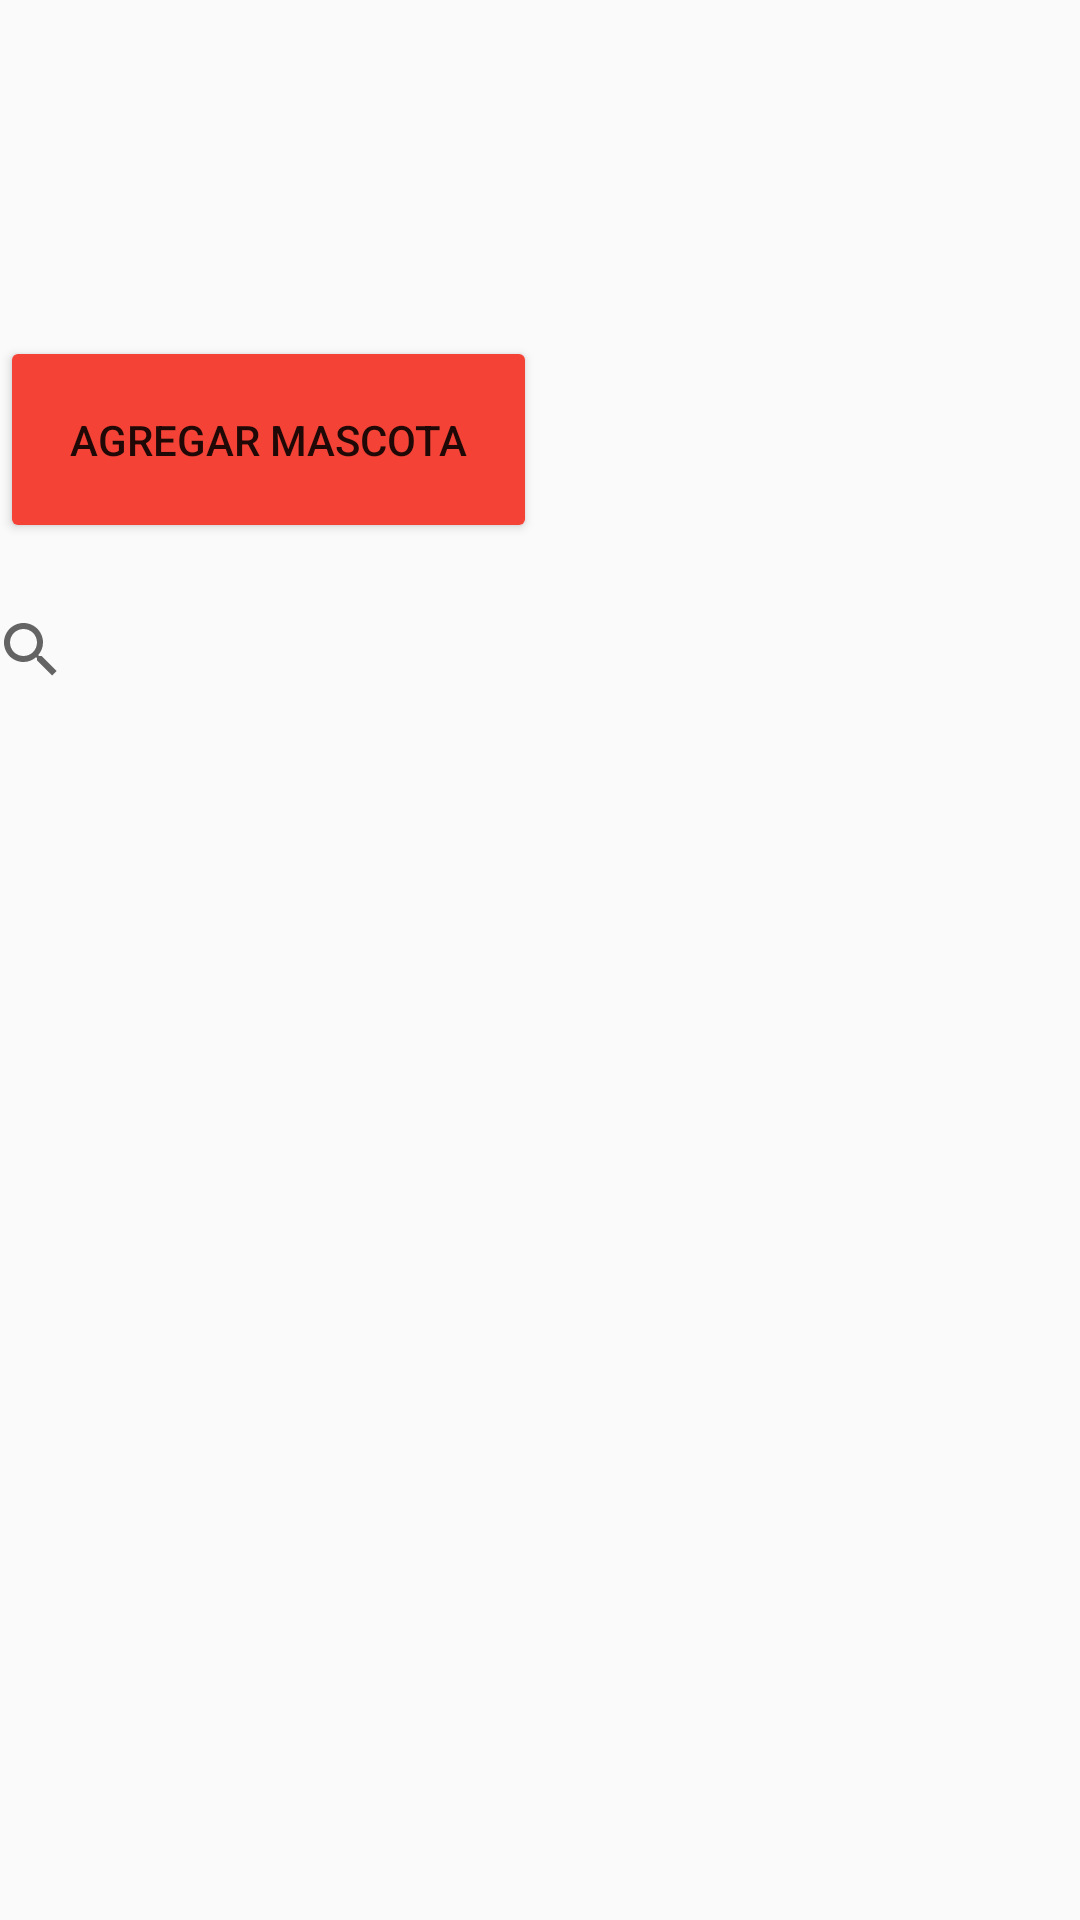

The Android layout XML behind this screen, and the referenced resources:
<!-- AndroidManifest.xml: application theme Theme.Prueba_parcial -->
<!-- res/layout/menu.xml -->
<?xml version="1.0" encoding="utf-8"?>
<LinearLayout xmlns:android="http://schemas.android.com/apk/res/android"
    xmlns:app="http://schemas.android.com/apk/res-auto"
    xmlns:tools="http://schemas.android.com/tools"
    android:layout_width="match_parent"
    android:layout_height="match_parent">

    <androidx.constraintlayout.widget.ConstraintLayout
        android:id="@+id/main"
        android:layout_width="match_parent"
        android:layout_height="match_parent"
        android:backgroundTint="#00BCD4">

        /

        <ListView
            android:id="@+id/MascotasListView"
            android:layout_width="334dp"
            android:layout_height="238dp"

            android:layout_marginTop="88dp"
            app:layout_constraintTop_toBottomOf="@+id/searchView"
            tools:layout_editor_absoluteX="41dp" />

        <SearchView
            android:id="@+id/searchView"
            android:layout_width="338dp"
            android:layout_height="47dp"
            android:layout_marginTop="12dp"
            android:layout_marginEnd="36dp"
            android:queryHint="Search pets by name"
            app:layout_constraintEnd_toEndOf="parent"
            app:layout_constraintTop_toBottomOf="@+id/BtnAgregar" />

        <Button
            android:id="@+id/BtnAgregar"
            android:layout_width="179dp"
            android:layout_height="69dp"
            android:layout_marginTop="112dp"
            android:backgroundTint="#F44336"
            android:text="Agregar mascota"
            app:layout_constraintTop_toTopOf="parent"
            android:onClick="agregarp"
            tools:layout_editor_absoluteX="116dp" />

        
    </androidx.constraintlayout.widget.ConstraintLayout>
</LinearLayout>
<!-- resources referenced by this layout -->
<resources>
  <style name="Theme.Prueba_parcial" parent="Theme.AppCompat.Light.DarkActionBar" />
</resources>
